Photos from the image-classification dataset "data" in the GitHub repository alba-k/coffee-roast-classifier. Its 7 classes are: claro, medio, medio oscuro, nada otro, oscuro, quemado, verde.

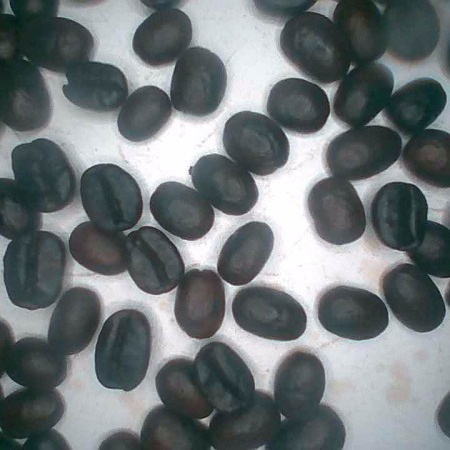
Label: oscuro

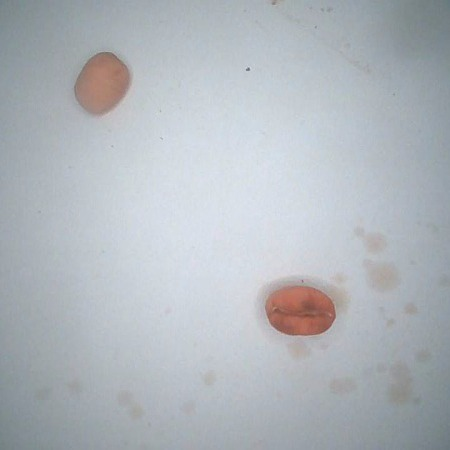
Label: claro

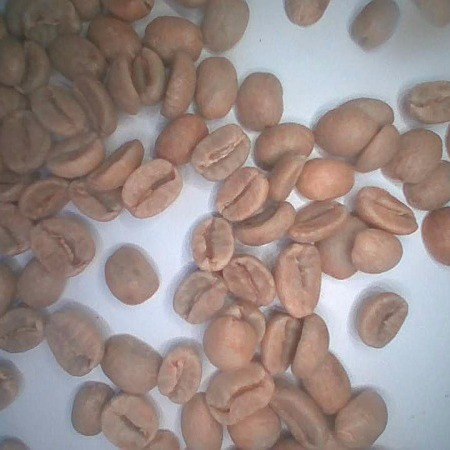
Label: verde

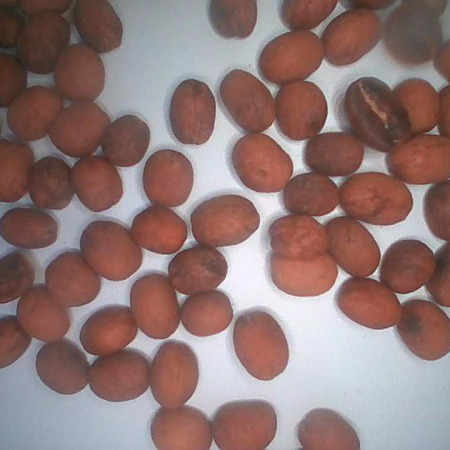
Label: medio

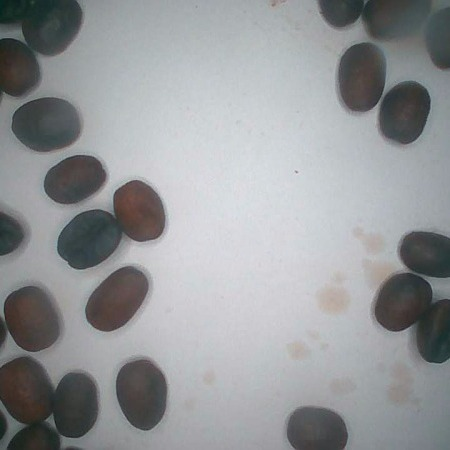
Label: medio oscuro

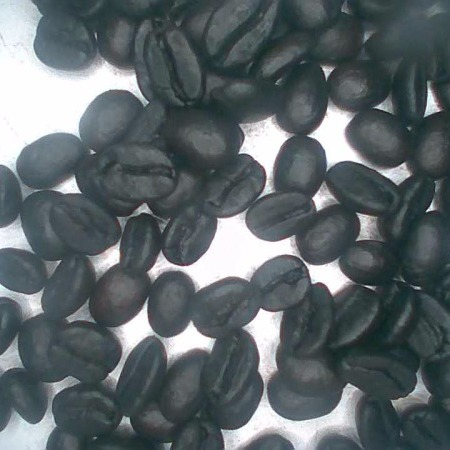
Label: quemado
